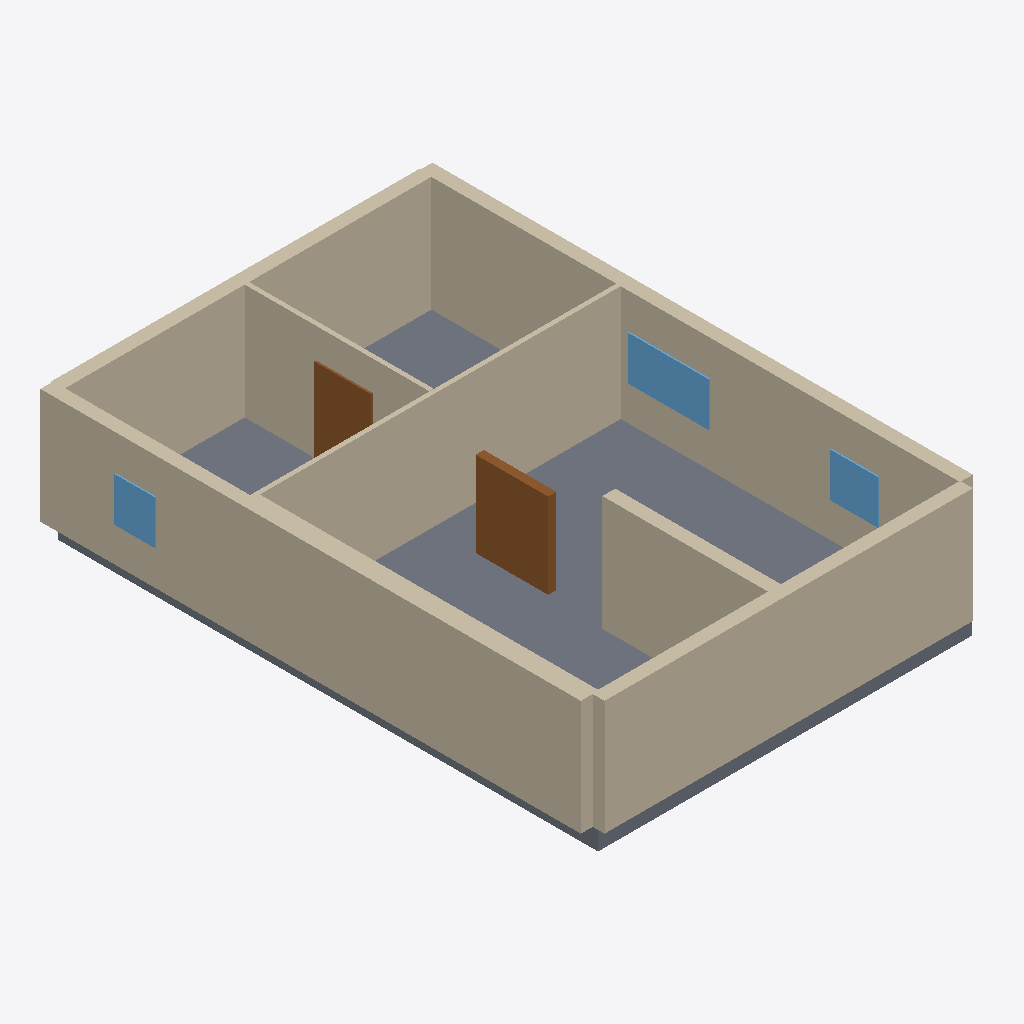
Isometric view of an IFC building model (IFC-SPF (STEP), schema IFC4, length unit millimetre), seen from the south-west, elements coloured by IFC class: 11 walls (beige), 3 windows (light blue), 2 doors (brown), 1 slab (grey).
Extent 10.0 m × 14.0 m × 3.4 m (x, y, z). Elements (23): 14 IfcWall, 5 IfcDoor, 3 IfcWindow, 1 IfcSlab.

HEADER;
FILE_DESCRIPTION(('ViewDefinition[DesignTransferView]'),'2;1');
FILE_NAME('/dev/null','2026-11-14T07:49:08+02:00',(''),(''),'IfcOpenShell 0.9.0.post1','IfcOpenShell 0.9.0.post1','Nobody');
FILE_SCHEMA(('IFC4'));
ENDSEC;
DATA;
#1=IFCPROJECT('0ENGzWnET4nOuvV$gxtXSW',$,'plan2ifc',$,$,$,$,(#10),#5);
#12=IFCSITE('3Scnd$BZXDQvRsPfJXGyHF',$,'Site',$,$,$,$,$,$,$,$,$,$,$);
#13=IFCBUILDING('2L$pJx7jrF7eN4pkXofXd2',$,'Building',$,$,$,$,$,$,$,$,$);
#14=IFCBUILDINGSTOREY('3tSNpwhIf8J8Zu11yldQLl',$,'Level 0',$,$,$,$,$,$,$);
#18=IFCWALL('1YdBBZScr7wA_MW1KVlIbT',$,'Wall',$,$,#40,#29,$,$);
#505=IFCSLAB('15gIJ4a3TD8f$slEjxTyT_',$,'Slab',$,$,#522,#512,$,$);
#41=IFCWALL('0JIHzw05LE4uqDRmmlEddy',$,'Wall',$,$,#62,#52,$,$);
#63=IFCWALL('1AzSzmOA176h_irhYde0$c',$,'Wall',$,$,#84,#74,$,$);
#261=IFCWALL('1j32C7sP10quHV7YpjG6MI',$,'Wall',$,$,#282,#272,$,$);
#283=IFCWALL('027jnkFuTFVgHiidKG6l6y',$,'Wall',$,$,#304,#294,$,$);
#173=IFCWALL('2GZ0LDNFr4KPmIQmew0qZV',$,'Wall',$,$,#194,#184,$,$);
#239=IFCWALL('0qVhvDGIP8jwsQ0YPVOF16',$,'Wall',$,$,#260,#250,$,$);
#151=IFCWALL('3LPKcNOqT8pB5TmEjqaFkk',$,'Wall',$,$,#172,#162,$,$);
#85=IFCWALL('1I2VtStSj5wOFUuxDoaGES',$,'Wall',$,$,#106,#96,$,$);
#372=IFCDOOR('2_586SPQvF$By2tMKAkSeK',$,'Door',$,$,#393,#383,$,$,$,$,$,$);
#461=IFCWINDOW('0mWcIwWvj2luQjJAAsn283',$,'Window',$,$,#482,#472,$,$,$,$,$,$);
#349=IFCDOOR('0lTPihSBHC9AVtPolAyWkm',$,'Door',$,$,#370,#360,$,$,$,$,$,$);
#107=IFCWALL('3WfJl_ORD4XfTMdufTCcXI',$,'Wall',$,$,#128,#118,$,$);
#483=IFCWINDOW('3Ag595nwjCEh73bxX9G8Gf',$,'Window',$,$,#504,#494,$,$,$,$,$,$);
#439=IFCWINDOW('2haQR4u6r3OA0UX8mpEE2i',$,'Window',$,$,#460,#450,$,$,$,$,$,$);
#195=IFCWALL('3CF6_$HOz9DR9V8HGGPc3S',$,'Wall',$,$,#216,#206,$,$);
ENDSEC;
